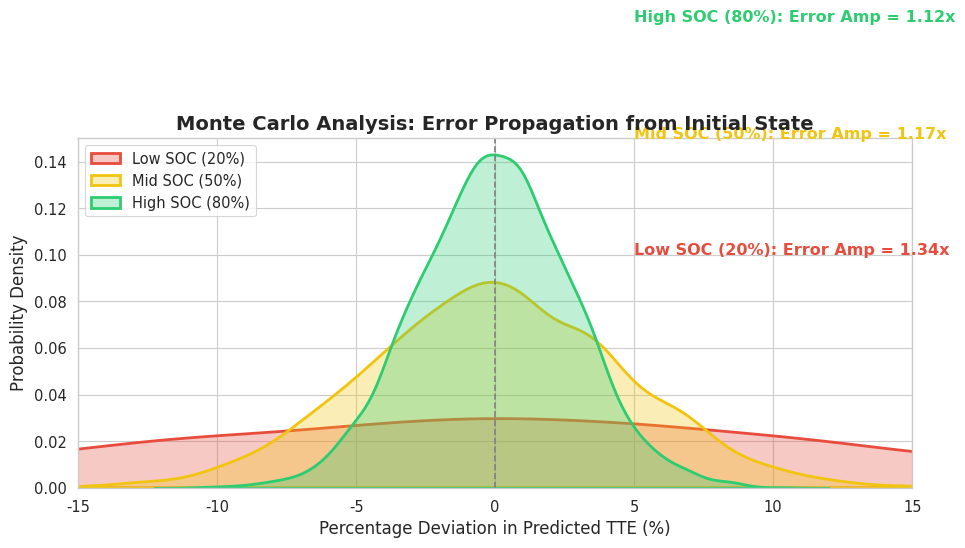

This chart was generated by the following Python code:
import numpy as np
import matplotlib.pyplot as plt
import seaborn as sns

sns.set_theme(style="whitegrid", context="paper", font_scale=1.2)
plt.rcParams['font.family'] = 'sans-serif'


def plot_monte_carlo_error():
    # 参数设置
    n_samples = 5000
    soc_levels = [0.2, 0.5, 0.8]  # 低、中、高三种初始电量
    sigma_soc = 0.02  # 初始误差 2%

    # 模拟函数: 非线性 TTE 响应
    # 假设 TTE = f(SOC) = k * SOC / (1 + a/SOC)
    # (物理意义: 低SOC时电压下降快，可用容量非线性缩减)
    def tte_model(soc):
        base_time = soc * 5.0  # 线性基准
        nonlinear_penalty = 1 / (1 + 0.1 / soc)  # 低电量惩罚因子
        return base_time * nonlinear_penalty

    plt.figure(figsize=(10, 6))
    colors = ['#e74c3c', '#f1c40f', '#2ecc71']
    labels = ['Low SOC (20%)', 'Mid SOC (50%)', 'High SOC (80%)']

    for i, mu_soc in enumerate(soc_levels):
        # 1. 生成带有高斯噪声的初始 SOC
        soc_samples = np.random.normal(mu_soc, sigma_soc, n_samples)
        soc_samples = np.clip(soc_samples, 0.05, 1.0)  # 物理限制

        # 2. 计算对应的 TTE
        tte_samples = tte_model(soc_samples)

        # 3. 归一化处理 (转化为百分比偏差)
        tte_ref = tte_model(mu_soc)
        tte_pct_change = (tte_samples - tte_ref) / tte_ref * 100

        # 4. 绘制核密度估计 (KDE)
        sns.kdeplot(tte_pct_change, fill=True, color=colors[i], alpha=0.3,
                    label=labels[i], linewidth=2)

        # 计算误差放大因子 (标准差之比)
        std_input = sigma_soc / mu_soc
        std_output = np.std(tte_samples) / tte_ref
        amplification = std_output / std_input

        # 标注
        peak_x = 0
        peak_y = plt.gca().get_ylim()[1]
        plt.text(5, 0.1 + i * 0.05, f"{labels[i]}: Error Amp = {amplification:.2f}x",
                 color=colors[i], fontweight='bold')

    plt.title('Monte Carlo Analysis: Error Propagation from Initial State', fontsize=14, fontweight='bold')
    plt.xlabel('Percentage Deviation in Predicted TTE (%)', fontsize=12)
    plt.ylabel('Probability Density', fontsize=12)
    plt.axvline(0, color='gray', linestyle='--')
    plt.legend(loc='upper left')
    plt.xlim(-15, 15)

    plt.tight_layout()
    plt.show()


if __name__ == "__main__":
    plot_monte_carlo_error()
